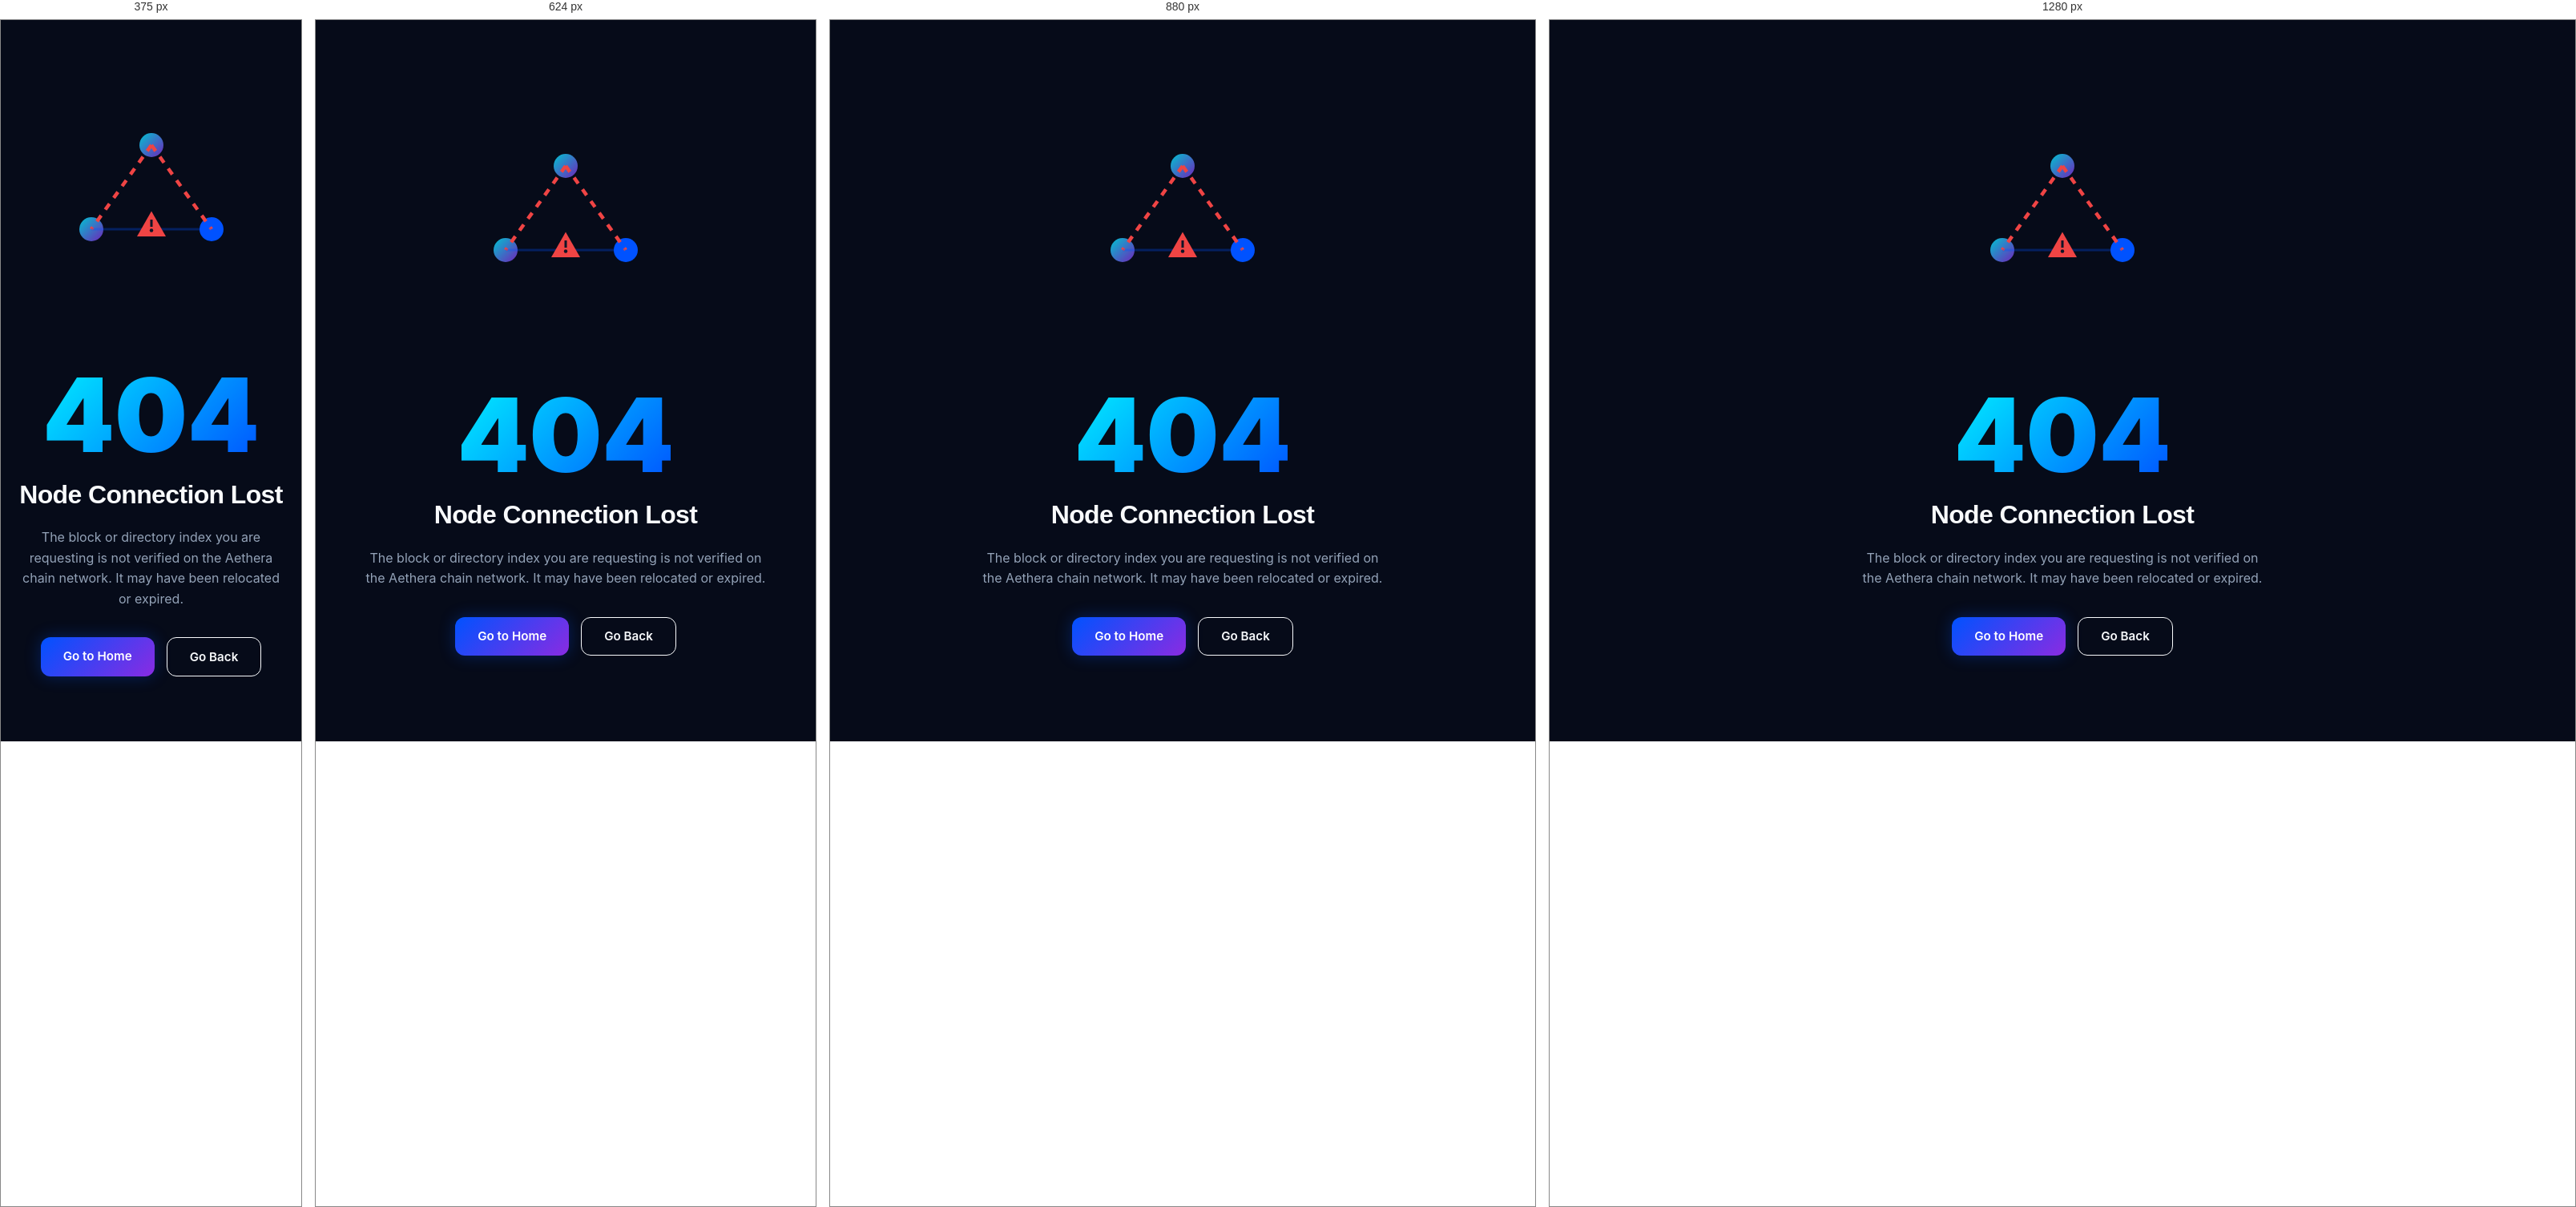
Rendered at 375 px, 624 px, 880 px and 1280 px, left to right.

<!-- file: 404.html -->
<!DOCTYPE html>
<html lang="en">
<head>
    <meta charset="UTF-8">
    <meta name="viewport" content="width=device-width, initial-scale=1.0">
    <title>404 - Node Disconnected | Stackly Asset Management</title>
    <link rel="stylesheet" href="css/style.css?v=3.5">
</head>
<body class="section-dark">

    <div class="error-page-wrapper">
        <div class="error-visual">
            <svg viewBox="0 0 200 200" width="100%" height="100%">
                <defs>
                    <linearGradient id="cyan-violet" x1="0%" y1="0%" x2="100%" y2="100%">
                        <stop offset="0%" stop-color="#00f0ff" />
                        <stop offset="100%" stop-color="#8a2be2" />
                    </linearGradient>
                </defs>
                <!-- Broken Blockchain Mesh -->
                <circle cx="100" cy="50" r="10" fill="url(#cyan-violet)" opacity="0.8" />
                <circle cx="50" cy="120" r="10" fill="url(#cyan-violet)" opacity="0.8" />
                <circle cx="150" cy="120" r="10" fill="#0052ff" />
                
                <line x1="100" y1="50" x2="50" y2="120" stroke="#ef4444" stroke-width="3" stroke-dasharray="6,6" />
                <line x1="100" y1="50" x2="150" y2="120" stroke="#ef4444" stroke-width="3" stroke-dasharray="6,6" />
                <line x1="50" y1="120" x2="150" y2="120" stroke="#0052ff" stroke-width="2" opacity="0.3" />

                <!-- Red Warning Indicator -->
                <path d="M100,105 L112,126 L88,126 Z" fill="#ef4444" />
                <circle cx="100" cy="121" r="1.5" fill="#0d1527" />
                <rect x="99" y="112" width="2" height="6" fill="#0d1527" />
            </svg>
        </div>

        <div class="error-number">404</div>
        <h2 class="error-title">Node Connection Lost</h2>
        <p class="error-desc">The block or directory index you are requesting is not verified on the Aethera chain network. It may have been relocated or expired.</p>

        <div class="cta-actions">
            <a href="index.html" class="btn btn-primary">Go to Home</a>
            <button onclick="history.back()" class="btn btn-secondary">Go Back</button>
        </div>
    </div>

    <script src="js/script.js?v=3.5"></script>
    <div class="drawer-overlay"></div>
</body>
</html>


/* @media block from style.css */
@media (min-width: 992px) {
    .team-grid {
        grid-template-columns: repeat(3, 1fr) !important;
    }
}

/* @media block from style.css */
@media (max-width: 1024px) {
    .hero-grid {
        grid-template-columns: 1fr;
        text-align: center;
    }
    .hero-title {
        font-size: 2.8rem;
    }
    .hero-desc {
        margin-left: auto;
        margin-right: auto;
    }
    .hero-actions {
        justify-content: center;
    }
    .hero-stats {
        justify-content: center;
    }
    .portfolio-layout {
        grid-template-columns: 1fr;
    }
    .contact-layout {
        grid-template-columns: 1fr;
    }
    .footer-grid {
        grid-template-columns: 1fr repeat(2, 1fr);
    }
}

/* @media block from style.css */
@media (max-width: 768px) {
    .section-padding {
        padding: 60px 0 !important;
    }
    .hero {
        padding-top: calc(var(--header-height) + 35px) !important;
        padding-bottom: 60px !important;
        min-height: auto !important;
    }
    .hero-title {
        font-size: 2.2rem !important;
        line-height: 1.25 !important;
    }
    .hero-tagline {
        font-size: 0.78rem !important;
        padding: 5px 12px !important;
    }
    .hero-desc {
        font-size: 0.95rem !important;
        margin-bottom: 25px !important;
    }
    .hero-actions {
        flex-direction: column !important;
        width: 100% !important;
        gap: 10px !important;
        margin-bottom: 35px !important;
    }
    .hero-actions .btn {
        width: 100% !important;
        text-align: center !important;
    }
    .hero-stats {
        gap: 15px !important;
        width: 100% !important;
        justify-content: space-between !important;
    }
    .hero-stat-item h4 {
        font-size: 1.4rem !important;
    }
    .hero-stat-item p {
        font-size: 0.75rem !important;
    }
    .hero-floating-badge-1 {
        top: -10px !important;
        left: -5px !important;
        font-size: 0.72rem !important;
        padding: 5px 8px !important;
    }
    .hero-floating-badge-2 {
        bottom: -10px !important;
        right: -5px !important;
        font-size: 0.72rem !important;
        padding: 5px 8px !important;
    }
    .navbar-container {
        padding: 0 10px;
    }
    .nav-links {
        position: fixed;
        top: var(--header-height);
        left: 0;
        width: 100%;
        height: calc(100vh - var(--header-height));
        background: var(--bg-dark-secondary);
        flex-direction: column;
        align-items: center;
        padding-top: 60px;
        gap: 30px;
        transform: translateY(-100%);
        transition: var(--transition-normal);
        z-index: 999;
        border-top: 1px solid var(--border-dark);
        overflow-y: auto;
    }
    .nav-links.active {
        transform: translateY(0);
    }
    .nav-actions {
        display: none; /* Collapsed under mobile navigation */
    }
    .hamburger {
        display: flex;
    }
    .hamburger.active span:nth-child(1) {
        transform: translateY(8px) rotate(45deg);
    }
    .hamburger.active span:nth-child(2) {
        opacity: 0;
    }
    .hamburger.active span:nth-child(3) {
        transform: translateY(-8px) rotate(-45deg);
    }
    .timeline::after {
        left: 20px;
    }
    .timeline-item {
        width: 100%;
        padding-left: 45px;
        padding-right: 0;
        text-align: left !important;
    }
    .timeline-item:nth-child(even) {
        left: 0;
    }
    .timeline-dot {
        left: 10px !important;
        right: auto !important;
    }
    .timeline-content {
        max-width: 100%;
    }
    .portfolio-layout {
        grid-template-columns: 1fr !important;
        gap: 25px !important;
    }
    .portfolio-overview-card {
        padding: 24px 18px !important;
    }
    .p-total-val {
        font-size: 2.2rem !important;
    }
    .p-details-grid {
        grid-template-columns: repeat(3, 1fr) !important;
        gap: 8px !important;
        padding-bottom: 20px !important;
    }
    .p-detail-item span {
        font-size: 0.72rem !important;
    }
    .p-detail-item h4 {
        font-size: 0.95rem !important;
    }
    .donut-svg {
        width: 180px !important;
        height: 180px !important;
    }
    .donut-label-center h3 {
        font-size: 1.5rem !important;
    }
    .assets-grid, .resources-grid, .security-grid, .team-grid {
        grid-template-columns: 1fr !important;
        gap: 20px !important;
    }
    .asset-card, .resource-card, .security-card, .db-card {
        padding: 20px 16px !important;
    }
    .footer-grid {
        grid-template-columns: 1fr !important;
        gap: 30px !important;
    }
    .footer-bottom {
        flex-direction: column !important;
        text-align: center !important;
        gap: 15px !important;
    }
    .footer-legal-links {
        justify-content: center !important;
        gap: 12px !important;
    }
    /* Dashboard Responsive Sidebar Drawer */
    .dashboard-sidebar {
        transform: translateX(-100%);
        box-shadow: none;
    }
    .dashboard-sidebar.active {
        transform: translateX(0);
        box-shadow: 10px 0 30px rgba(0, 0, 0, 0.5);
    }
    .dashboard-main {
        margin-left: 0;
        width: 100%;
    }
    .dashboard-header {
        padding: 0 20px;
    }
    .db-hamburger {
        display: block;
    }
    .profile-info {
        display: none !important;
    }
    .db-title {
        font-size: 1.05rem !important;
        white-space: nowrap;
        overflow: hidden;
        text-overflow: ellipsis;
        max-width: 170px;
    }
    .db-header-right {
        gap: 15px !important;
    }
    .db-welcome-banner {
        padding: 18px 16px !important;
        flex-direction: column !important;
        align-items: flex-start !important;
        gap: 15px !important;
    }
    .db-welcome-banner > div:last-child {
        width: 100% !important;
        display: flex !important;
        flex-direction: column !important;
        gap: 8px !important;
    }
    .db-welcome-banner a {
        width: 100% !important;
        text-align: center !important;
    }
    .db-stats-grid {
        grid-template-columns: 1fr 1fr !important;
        gap: 15px !important;
    }
    .db-grid-row, .db-grid-row.watchlist-row {
        grid-template-columns: 1fr !important;
    }
    .tx-table {
        min-width: 100% !important;
    }
    .tx-table th, .tx-table td {
        padding: 10px 8px !important;
        font-size: 0.8rem !important;
    }
    .dashboard-content {
        padding: 20px 15px !important;
    }
}

/* @media block from style.css */
@media (max-width: 480px) {
    .p-details-grid {
        grid-template-columns: 1fr !important;
        gap: 12px !important;
    }
    .db-stats-grid {
        grid-template-columns: 1fr !important;
    }
    .auth-card {
        padding: 24px 16px;
    }
}

/* @media block from style.css */
@media (max-width: 768px) {
    .nav-actions {
        display: none !important;
    }
    .nav-links .drawer-actions {
        display: flex !important;
        flex-direction: column !important;
        width: 100% !important;
        gap: 10px !important;
        margin-top: 25px !important;
        margin-bottom: 10px !important;
    }
    .nav-links .drawer-actions .btn {
        width: 100% !important;
        text-align: center !important;
        padding: 10px 0 !important;
    }
}

/* @media block from style.css */
@media (max-width: 768px) {
    .nav-links {
        position: fixed !important;
        top: 0 !important;
        right: 0 !important;
        width: 300px !important;
        height: 100vh !important;
        background: var(--bg-dark-secondary) !important;
        flex-direction: column !important;
        align-items: flex-start !important;
        justify-content: flex-start !important;
        padding: 30px 24px !important;
        gap: 15px !important;
        transform: translateX(100%) !important;
        visibility: hidden !important;
        transition: transform var(--transition-normal), visibility var(--transition-normal) !important;
        z-index: 2000 !important;
        border-left: 1px solid var(--border-dark) !important;
        border-top: none !important;
        box-shadow: -5px 0 25px rgba(0,0,0,0.5);
        overflow-y: auto !important;
    }
    .nav-links.active {
        transform: translateX(0) !important;
        visibility: visible !important;
    }
    .nav-links .nav-link {
        font-size: 1.1rem;
        padding: 10px 15px !important;
        width: 100%;
        display: block;
        border-radius: 6px;
        transition: var(--transition-fast);
        border-bottom: none !important;
    }
    .nav-links .nav-link.active {
        border: 1px solid var(--accent-cyan) !important;
        color: var(--accent-cyan) !important;
        background: rgba(0, 240, 255, 0.05) !important;
    }
    .nav-links .mobile-only {
        display: flex !important;
    }
    .drawer-close {
        color: var(--accent-cyan);
        font-size: 1.8rem;
        cursor: pointer;
        border: none;
        background: none;
        line-height: 1;
        transition: var(--transition-fast);
    }
    .drawer-close:hover {
        transform: rotate(90deg);
        color: #ff007f;
    }
}

/* @media block from style.css */
@media (max-width: 992px) {
    .footer-grid {
        grid-template-columns: 1.2fr 1fr 1fr;
        gap: 30px;
    }
}

/* @media block from style.css */
@media (max-width: 768px) {
    .footer-grid {
        grid-template-columns: 1fr !important;
        gap: 25px;
    }
}